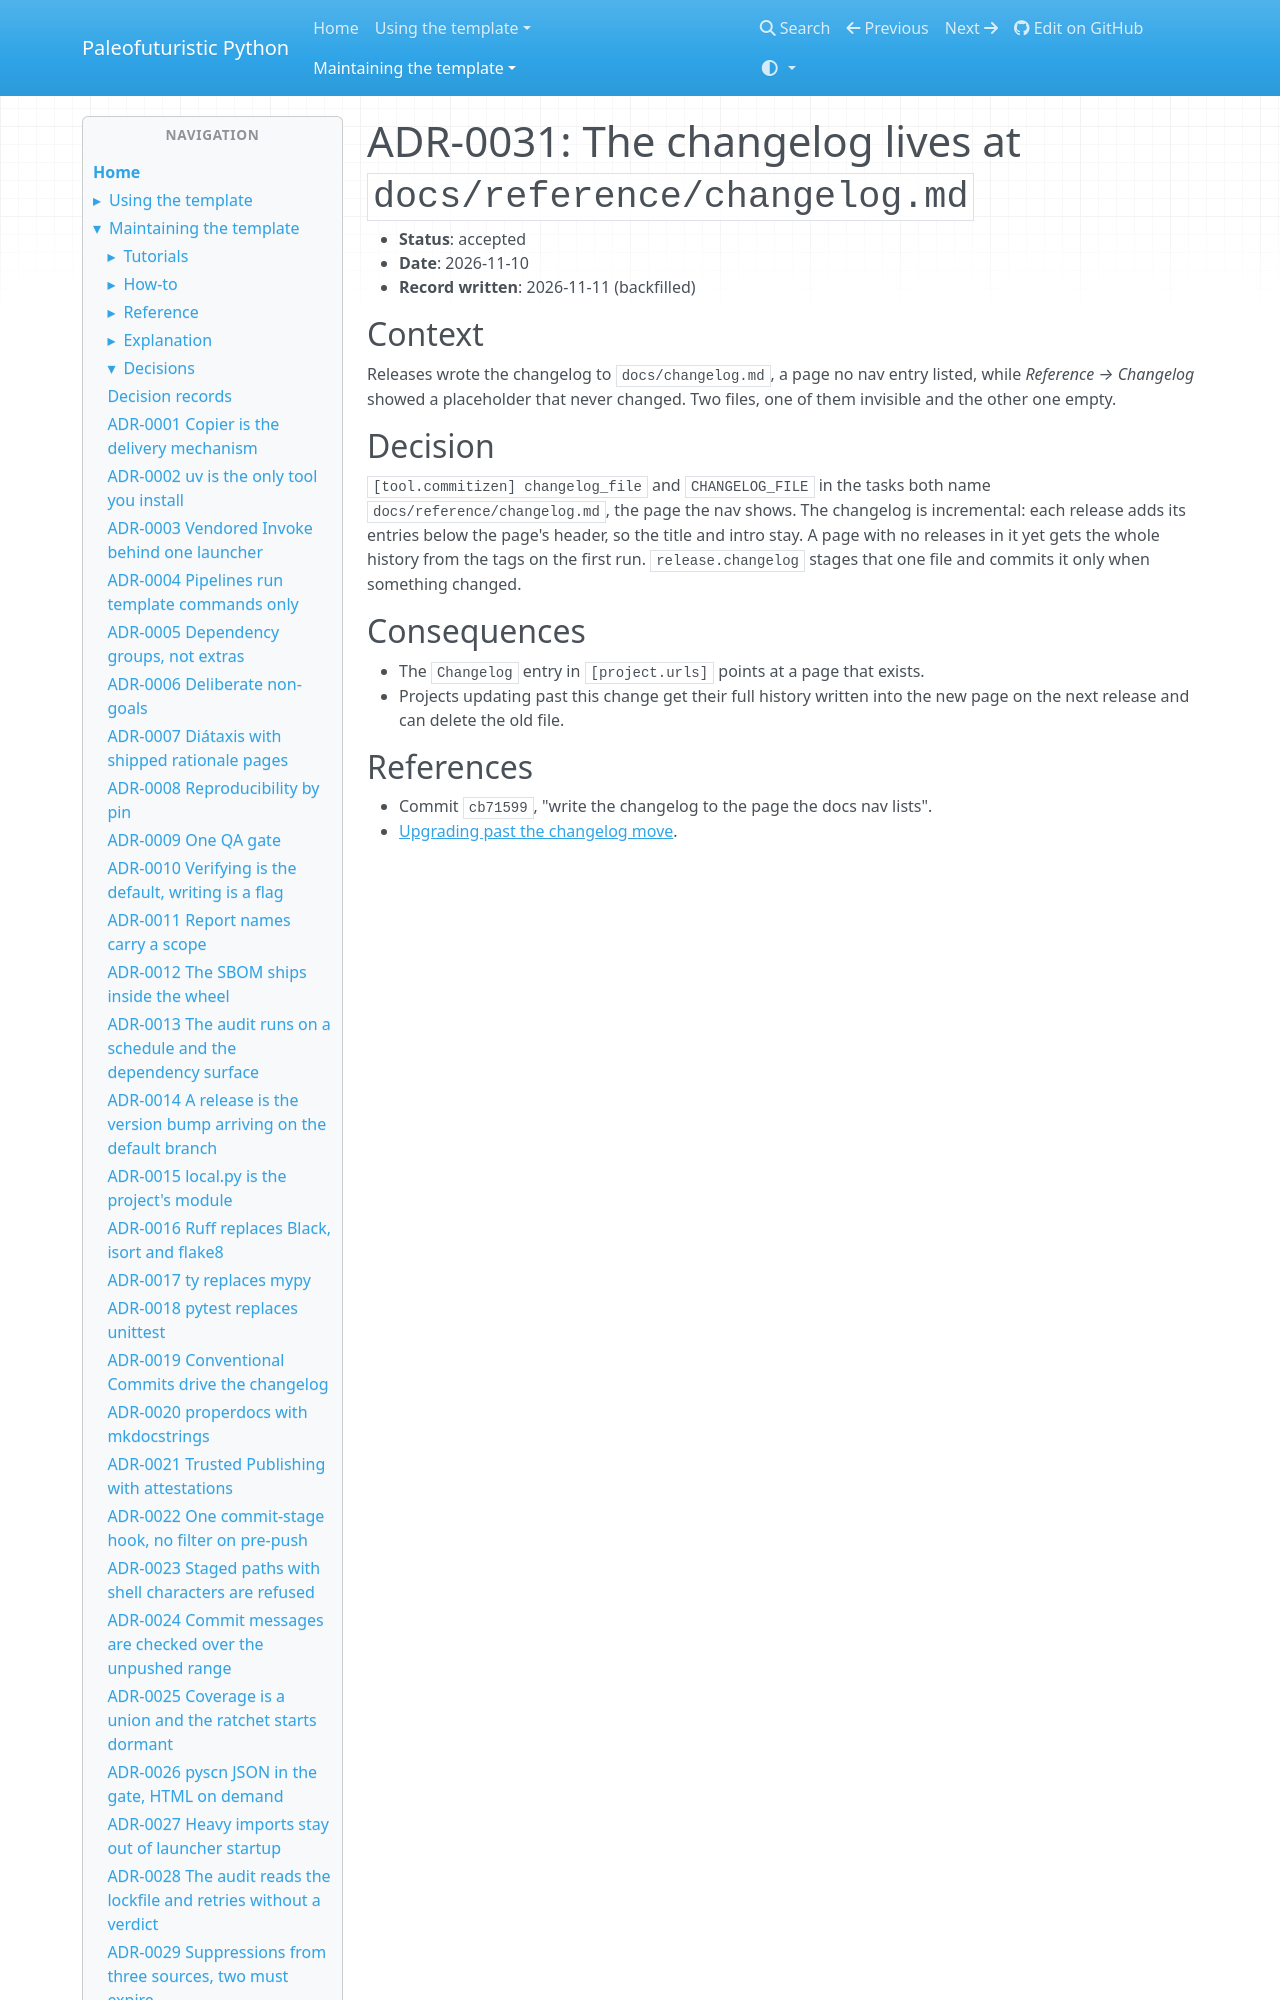

repository: costastf/paleofuturistic_python · page: maintaining/decisions/0031-the-changelog-is-the-page-the-nav-shows.html · generator: mkdocs

# ADR-0031: The changelog lives at `docs/reference/changelog.md`

- **Status**: accepted
- **Date**: 2026-11-10
- **Record written**: 2026-11-11 (backfilled)

## Context

Releases wrote the changelog to `docs/changelog.md`, a page no nav entry listed, while
*Reference → Changelog* showed a placeholder that never changed. Two files, one of them
invisible and the other one empty.
